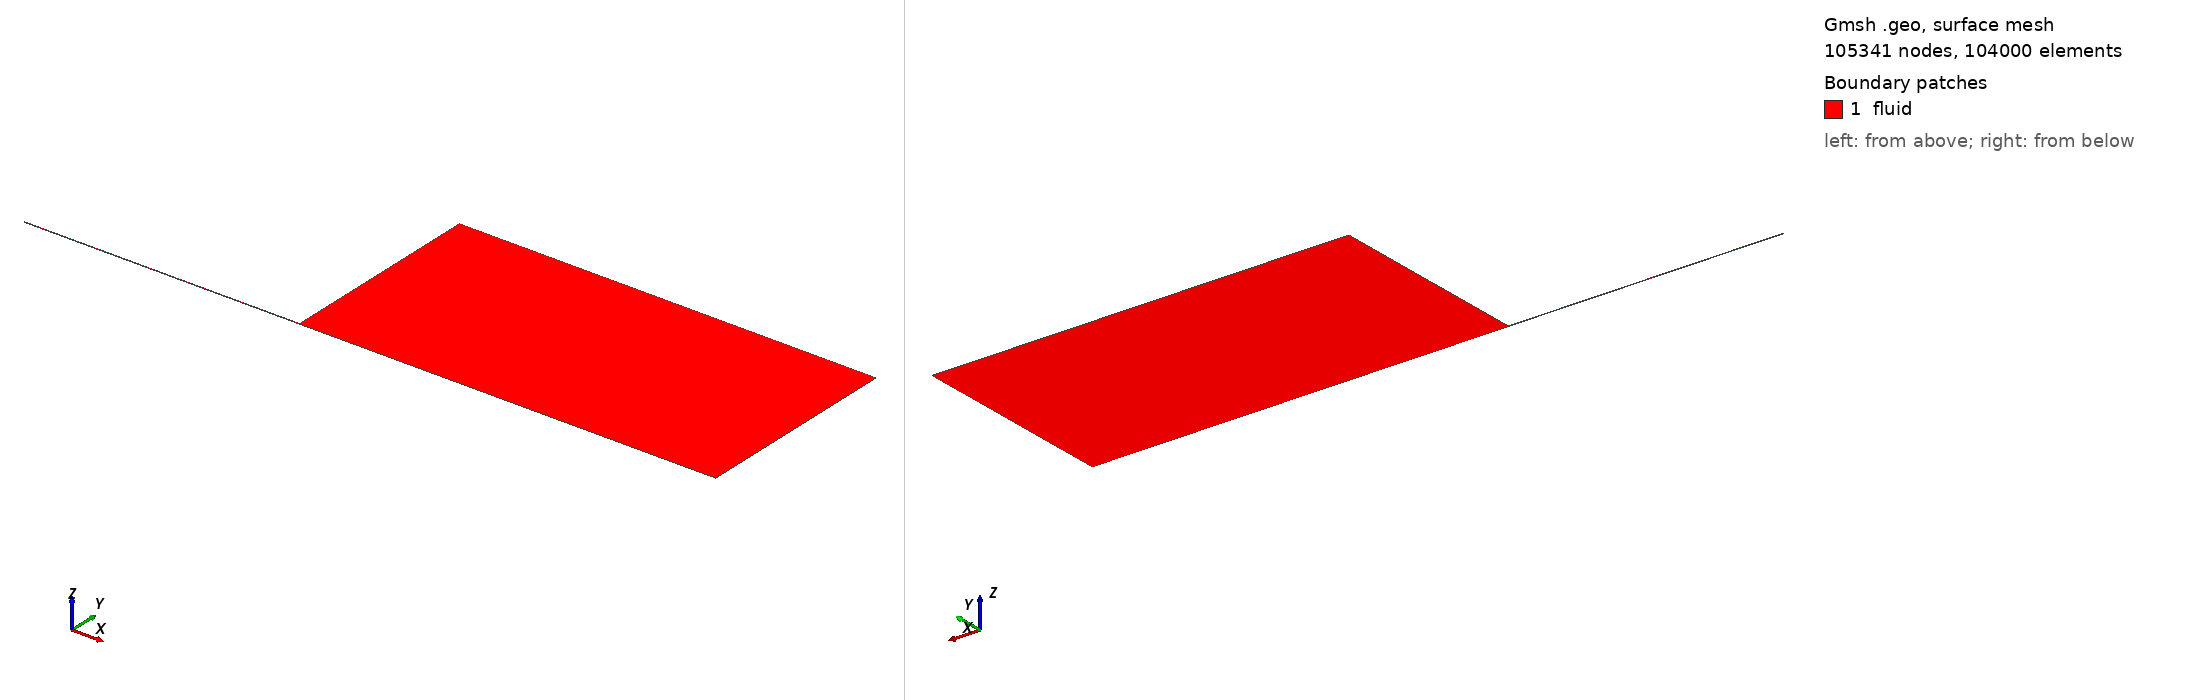

Gmsh geometry script, surface-meshed: 105341 nodes, 104000 surface elements. Boundary patches (legend numbers): 1 fluid. Left view from above one corner, right view from below the opposite corner. Legend entries are the model's physical surfaces. The drawing asked Gmsh for element sizes between 1% and 20% of the model's largest extent; the script's own settings can give other sizes.

=== mesh.geo (drawn) ===
// Generated by su2/geom/capillary.py from /home/dan/sim/SpartU2/config.toml
// D = 0.0004 m, L = 0.066 m, domain 0.1 x 0.05 m, first cell 1e-06 m
// growth: tube radial 1.07007085, tube axial 1.00784493, ext axial 1.02664220, ext radial 1.03852234

Point(1) = {-0.066, 0, 0};
Point(2) = {0, 0, 0};
Point(3) = {0.1, 0, 0};
Point(4) = {0.1, 0.05, 0};
Point(5) = {0, 0.05, 0};
Point(6) = {0, 0.0002, 0};
Point(7) = {-0.066, 0.0002, 0};
Point(8) = {0.1, 0.0002, 0};

// tube (axial lines run exit -> inlet, radial lines run wall -> axis)
Line(1) = {2, 1};   // axis, tube
Line(2) = {6, 7};   // tube wall
Line(3) = {7, 1};   // inlet
Line(4) = {6, 2};   // exit plane
// block A (exit plane -> outlet, lip radius -> axis)
Line(5) = {2, 3};   // axis, chamber
Line(6) = {6, 8};   // lip line extension
Line(7) = {8, 3};   // outlet, lower
// block B (lip -> outer radius)
Line(8) = {6, 5};   // faceplate
Line(9) = {8, 4};   // outlet, upper
Line(10) = {5, 4};  // top

Curve Loop(1) = {-1, -4, 2, 3};
Curve Loop(2) = {5, -7, -6, 4};
Curve Loop(3) = {6, 9, -10, -8};
Plane Surface(1) = {1};
Plane Surface(2) = {2};
Plane Surface(3) = {3};

Transfinite Curve{3, 4, 7} = 41 Using Progression 1.07007085;
Transfinite Curve{1, 2} = 801 Using Progression 1.00784493;
Transfinite Curve{5, 6, 10} = 301 Using Progression 1.02664220;
Transfinite Curve{8, 9} = 201 Using Progression 1.03852234;
Transfinite Surface{1, 2, 3};
Recombine Surface{1, 2, 3};

Physical Curve("inlet") = {3};
Physical Curve("wall") = {2};
Physical Curve("faceplate") = {8};
Physical Curve("axis") = {1, 5};
Physical Curve("outlet") = {7, 9, 10};
Physical Surface("fluid") = {1, 2, 3};
